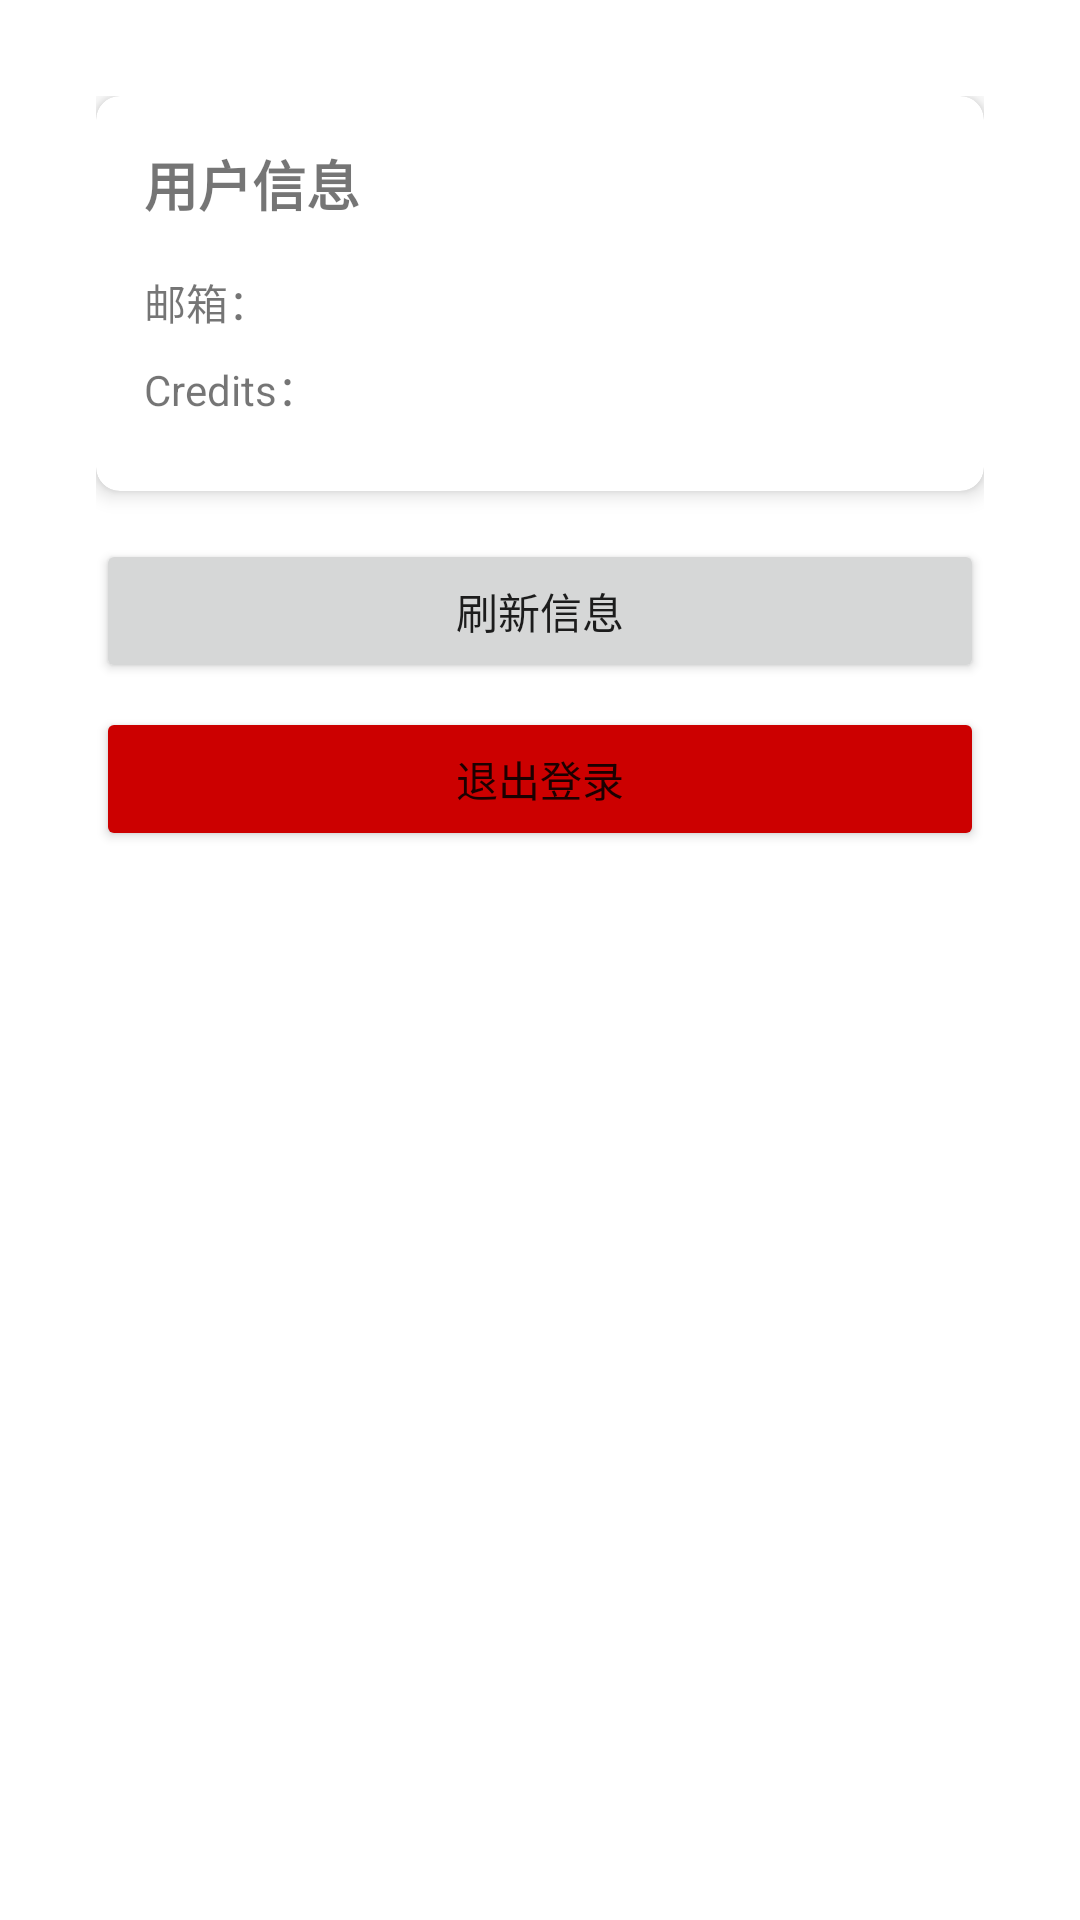

Layout XML and referenced resources for this Android screen:
<!-- AndroidManifest.xml: application theme Theme.AnkiGPT -->
<!-- res/layout/fragment_profile.xml -->
<?xml version="1.0" encoding="utf-8"?>
<androidx.constraintlayout.widget.ConstraintLayout xmlns:android="http://schemas.android.com/apk/res/android"
    xmlns:app="http://schemas.android.com/apk/res-auto"
    xmlns:tools="http://schemas.android.com/tools"
    android:layout_width="match_parent"
    android:layout_height="match_parent"
    android:padding="16dp">

    <ScrollView
        android:layout_width="match_parent"
        android:layout_height="match_parent"
        app:layout_constraintTop_toTopOf="parent"
        app:layout_constraintBottom_toBottomOf="parent"
        app:layout_constraintStart_toStartOf="parent"
        app:layout_constraintEnd_toEndOf="parent">

        <LinearLayout
            android:layout_width="match_parent"
            android:layout_height="wrap_content"
            android:orientation="vertical"
            android:padding="16dp">

            
            <androidx.cardview.widget.CardView
                android:layout_width="match_parent"
                android:layout_height="wrap_content"
                android:layout_marginBottom="16dp"
                app:cardCornerRadius="8dp"
                app:cardElevation="4dp">

                <LinearLayout
                    android:layout_width="match_parent"
                    android:layout_height="wrap_content"
                    android:orientation="vertical"
                    android:padding="16dp">

                    <TextView
                        android:layout_width="wrap_content"
                        android:layout_height="wrap_content"
                        android:text="用户信息"
                        android:textSize="18sp"
                        android:textStyle="bold"
                        android:layout_marginBottom="16dp" />

                    <LinearLayout
                        android:layout_width="match_parent"
                        android:layout_height="wrap_content"
                        android:orientation="horizontal"
                        android:layout_marginBottom="8dp">

                        <TextView
                            android:layout_width="0dp"
                            android:layout_height="wrap_content"
                            android:layout_weight="1"
                            android:text="邮箱："
                            android:textSize="14sp" />

                        <TextView
                            android:id="@+id/emailText"
                            android:layout_width="wrap_content"
                            android:layout_height="wrap_content"
                            android:textSize="14sp"
                            android:textStyle="bold"
                            tools:text="user@example.com" />
                    </LinearLayout>

                    <LinearLayout
                        android:layout_width="match_parent"
                        android:layout_height="wrap_content"
                        android:orientation="horizontal"
                        android:layout_marginBottom="8dp">

                        <TextView
                            android:layout_width="0dp"
                            android:layout_height="wrap_content"
                            android:layout_weight="1"
                            android:text="Credits："
                            android:textSize="14sp" />

                        <TextView
                            android:id="@+id/creditsText"
                            android:layout_width="wrap_content"
                            android:layout_height="wrap_content"
                            android:textSize="14sp"
                            android:textStyle="bold"
                            android:textColor="@android:color/holo_blue_dark"
                            tools:text="50" />
                    </LinearLayout>

                    <TextView
                        android:id="@+id/userIdText"
                        android:layout_width="match_parent"
                        android:layout_height="wrap_content"
                        android:textSize="12sp"
                        android:textColor="@android:color/darker_gray"
                        android:visibility="gone"
                        tools:text="用户ID: cmjzm0n30000204ie9zkjdfcp"
                        tools:visibility="visible" />
                </LinearLayout>
            </androidx.cardview.widget.CardView>

            
            <Button
                android:id="@+id/refreshButton"
                android:layout_width="match_parent"
                android:layout_height="wrap_content"
                android:text="刷新信息"
                android:layout_marginBottom="8dp" />

            <Button
                android:id="@+id/logoutButton"
                android:layout_width="match_parent"
                android:layout_height="wrap_content"
                android:text="退出登录"
                android:backgroundTint="@android:color/holo_red_dark" />

            
            <TextView
                android:id="@+id/errorText"
                android:layout_width="match_parent"
                android:layout_height="wrap_content"
                android:textColor="@android:color/holo_red_dark"
                android:textSize="14sp"
                android:visibility="gone"
                android:layout_marginTop="16dp"
                tools:text="获取用户信息失败"
                tools:visibility="visible" />

            
            <ProgressBar
                android:id="@+id/progressBar"
                android:layout_width="wrap_content"
                android:layout_height="wrap_content"
                android:layout_gravity="center"
                android:layout_marginTop="16dp"
                android:visibility="gone" />
        </LinearLayout>
    </ScrollView>
</androidx.constraintlayout.widget.ConstraintLayout>
<!-- resources referenced by this layout -->
<resources>
  <style name="Theme.AnkiGPT" parent="Theme.MaterialComponents.DayNight.NoActionBar">
          
          <item name="colorPrimary">@color/primary</item>
          <item name="colorPrimaryDark">@color/primary_dark</item>
          <item name="colorAccent">@color/accent</item>
          
          
          <item name="windowActionBar">false</item>
          <item name="windowNoTitle">true</item>
          <item name="windowActionBarOverlay">false</item>
          
          
          <item name="android:statusBarColor">@color/primary_dark</item>
      </style>
  <color name="primary">#6366F1</color>
  <color name="primary_dark">#4F46E5</color>
  <color name="accent">#10B981</color>
</resources>
